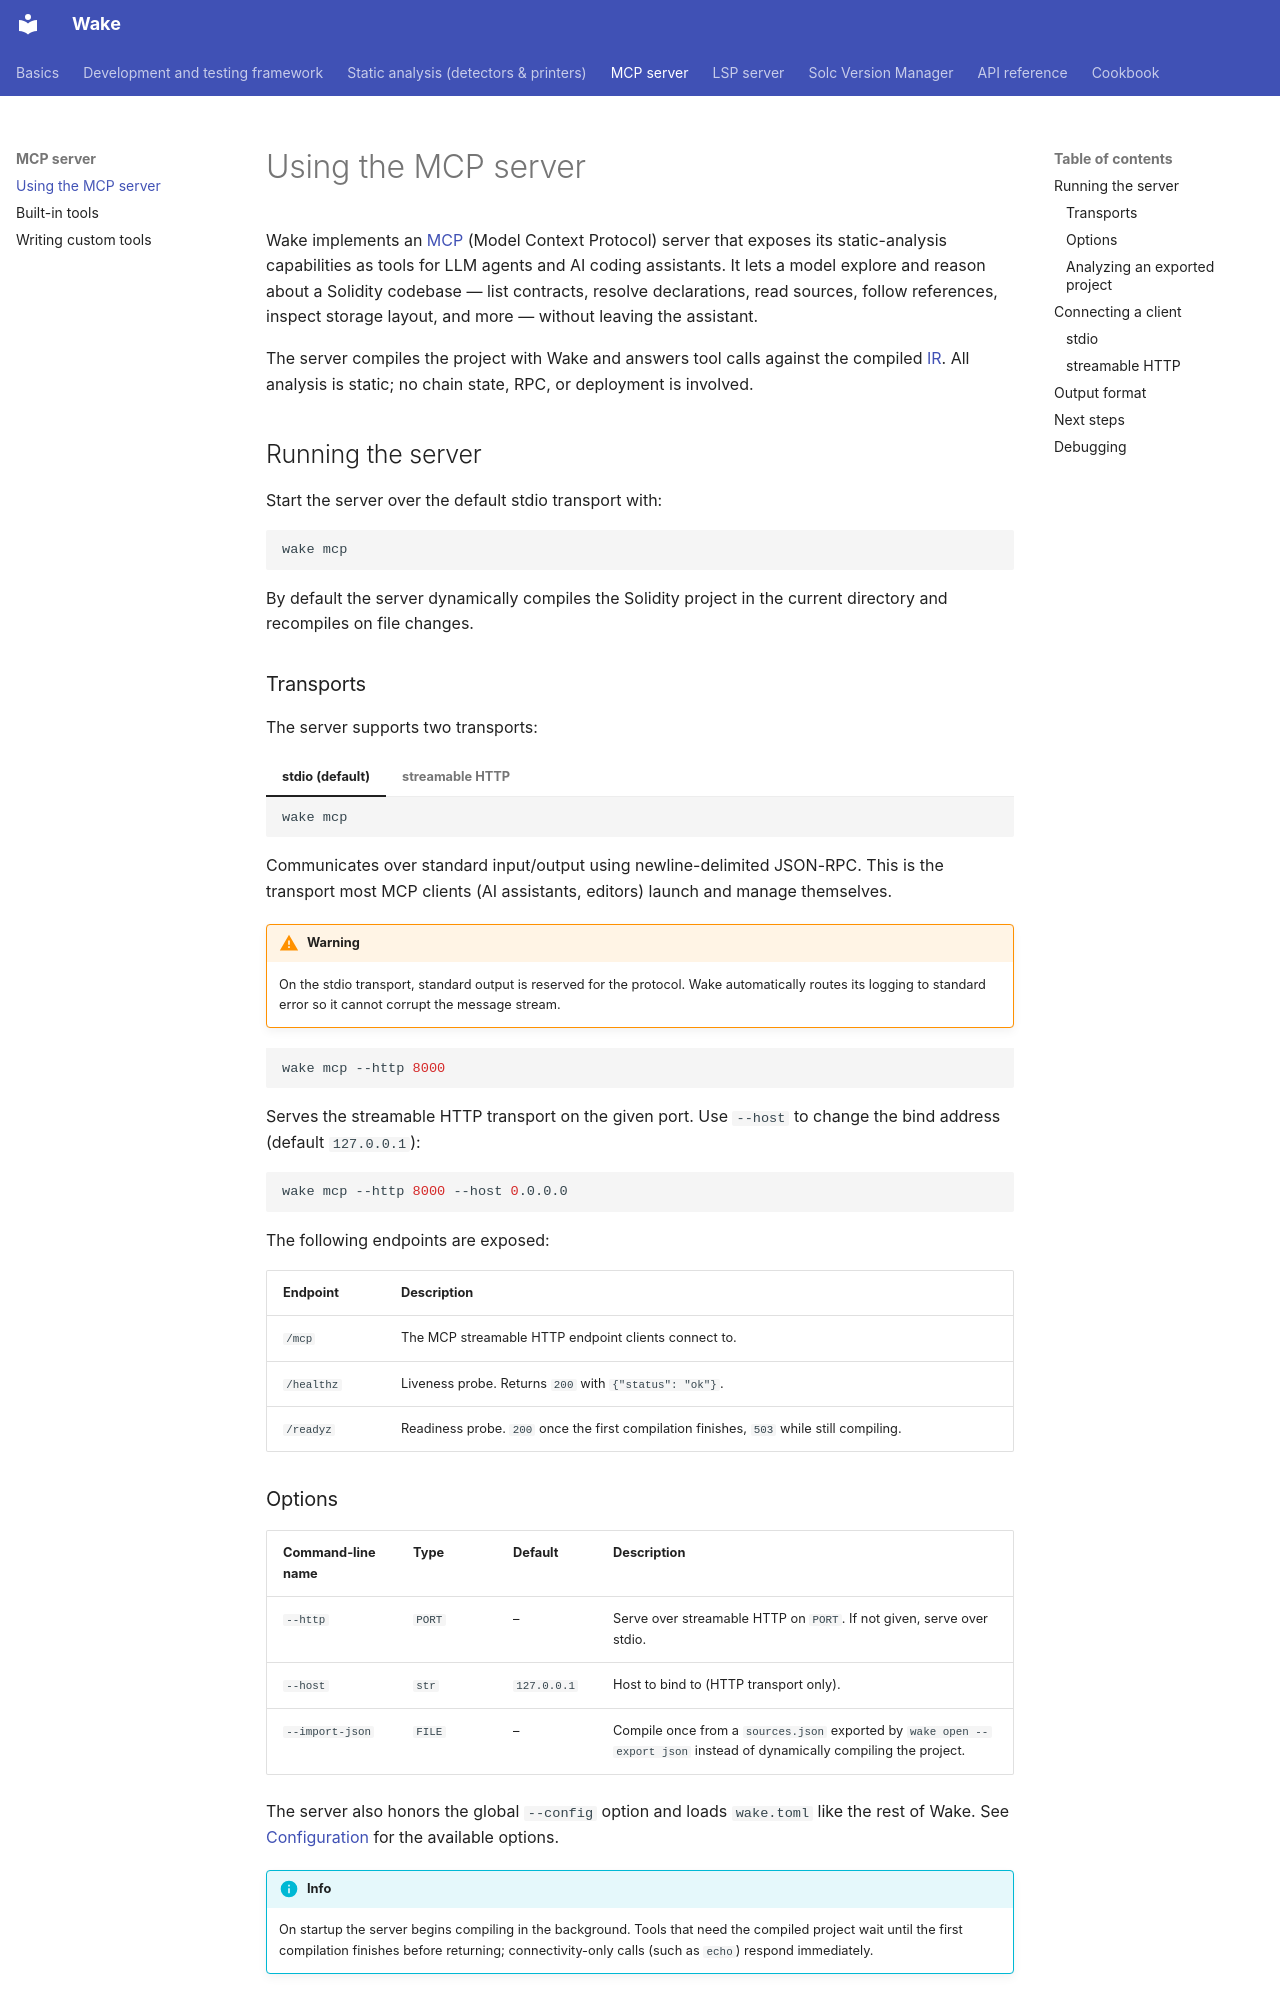

repository: ack3-ai/wake · page: mcp/using-mcp/index.html · generator: mkdocs

---
description: "Running the Wake MCP server over stdio or streamable HTTP and connecting MCP clients, so LLM agents can statically analyze a Solidity codebase."
---

# Using the MCP server

Wake implements an [MCP](https://modelcontextprotocol.io/) (Model Context Protocol) server that exposes its static-analysis capabilities as tools for LLM agents and AI coding assistants. It lets a model explore and reason about a Solidity codebase — list contracts, resolve declarations, read sources, follow references, inspect storage layout, and more — without leaving the assistant.

The server compiles the project with Wake and answers tool calls against the compiled [IR](../api-reference/ir/abc.md). All analysis is static; no chain state, RPC, or deployment is involved.

## Running the server

Start the server over the default stdio transport with:

```shell
wake mcp
```

By default the server dynamically compiles the Solidity project in the current directory and recompiles on file changes.

### Transports

The server supports two transports:

=== "stdio (default)"

    ```shell
    wake mcp
    ```

    Communicates over standard input/output using newline-delimited JSON-RPC. This is the transport most MCP clients (AI assistants, editors) launch and manage themselves.

    !!! warning
        On the stdio transport, standard output is reserved for the protocol. Wake automatically routes its logging to standard error so it cannot corrupt the message stream.

=== "streamable HTTP"

    ```shell
    wake mcp --http 8000
    ```

    Serves the streamable HTTP transport on the given port. Use `--host` to change the bind address (default `127.0.0.1`):

    ```shell
    wake mcp --http 8000 --host 0.0.0.0
    ```

    The following endpoints are exposed:

    | Endpoint    | Description                                                            |
    |-------------|-----------------------------------------------------------------------|
    | `/mcp`      | The MCP streamable HTTP endpoint clients connect to.                  |
    | `/healthz`  | Liveness probe. Returns `200` with `{"status": "ok"}`.               |
    | `/readyz`   | Readiness probe. `200` once the first compilation finishes, `503` while still compiling. |
